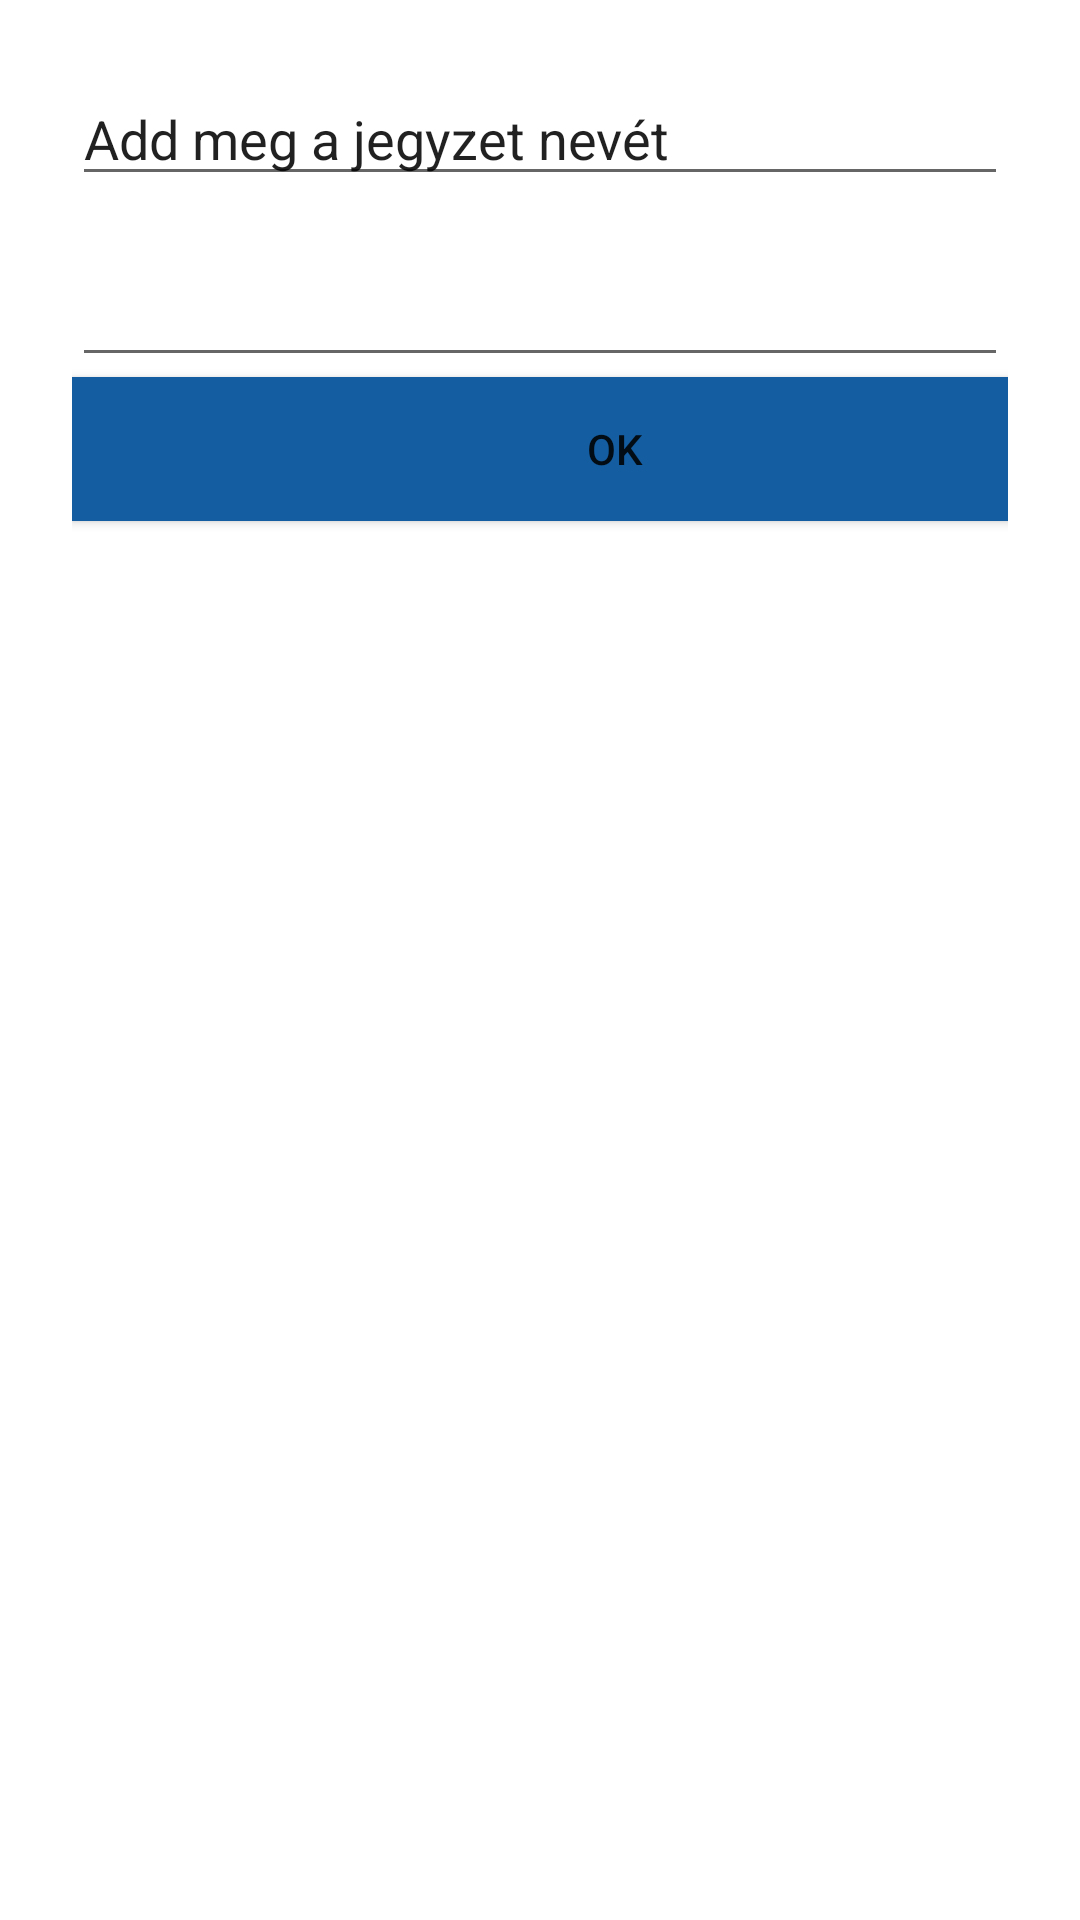

Layout XML and referenced resources for this Android screen:
<!-- AndroidManifest.xml: application theme Theme.Hfreremastered -->
<!-- res/layout/saving_note.xml -->
<?xml version="1.0" encoding="utf-8"?>

<LinearLayout
    xmlns:android="http://schemas.android.com/apk/res/android"
    android:layout_width="match_parent"
    android:layout_height="match_parent"
    android:orientation="vertical"
    android:padding="24dip">

    <EditText
        android:id="@+id/editTextTextPersonName"
        android:layout_width="match_parent"
        android:layout_height="wrap_content"
        android:ems="10"
        android:inputType="textPersonName"
        android:text="Add meg a jegyzet nevét" />

    <TextView
        android:layout_width="wrap_content"
        android:layout_height="wrap_content"
        android:text="@string/name"/>

    <EditText
        android:id="@+id/etName"
        android:layout_width="match_parent"
        android:layout_height="wrap_content"/>

    <Button
        android:id="@+id/button_ok"
        android:layout_width="362dp"
        android:layout_height="wrap_content"
        android:text="OK"
        android:background="#145DA0"
        />


</LinearLayout>
<!-- resources referenced by this layout -->
<resources>
  <string name="name" />
  <style name="Theme.Hfreremastered" parent="Theme.MaterialComponents.DayNight.DarkActionBar">
          
          <item name="colorPrimary">@color/purple_500</item>
          <item name="colorPrimaryVariant">@color/purple_700</item>
          <item name="colorOnPrimary">@color/white</item>
          
          <item name="colorSecondary">@color/teal_200</item>
          <item name="colorSecondaryVariant">@color/teal_700</item>
          <item name="colorOnSecondary">@color/black</item>
          
          <item name="android:statusBarColor" tools:targetApi="l">?attr/colorPrimaryVariant</item>
          
          <item name="windowActionBar">false</item>
          <item name="windowNoTitle">true</item>
      </style>
  <!-- not gathered from this repository: default colours our renderer supplied (Android Studio template values) -->
  <color name="purple_500">#FF6200EE</color>
  <color name="purple_700">#FF3700B3</color>
  <color name="teal_200">#FF03DAC5</color>
  <color name="teal_700">#FF018786</color>
  <color name="black">#FF000000</color>
  <color name="white">#FFFFFFFF</color>
</resources>
